Labelled photos from "data", an image-classification folder in memoverflow/msopenhack. The possible labels are: axes, boots, carabiners, crampons, gloves, hardshell jackets, harnesses, helmets, insulated jackets, pulleys, rope, tents.

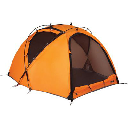
Label: tents

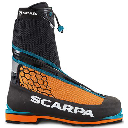
Label: boots

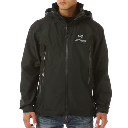
Label: hardshell jackets

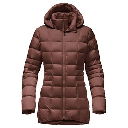
Label: insulated jackets

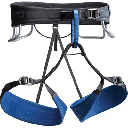
Label: harnesses

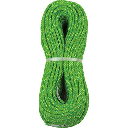
Label: rope
